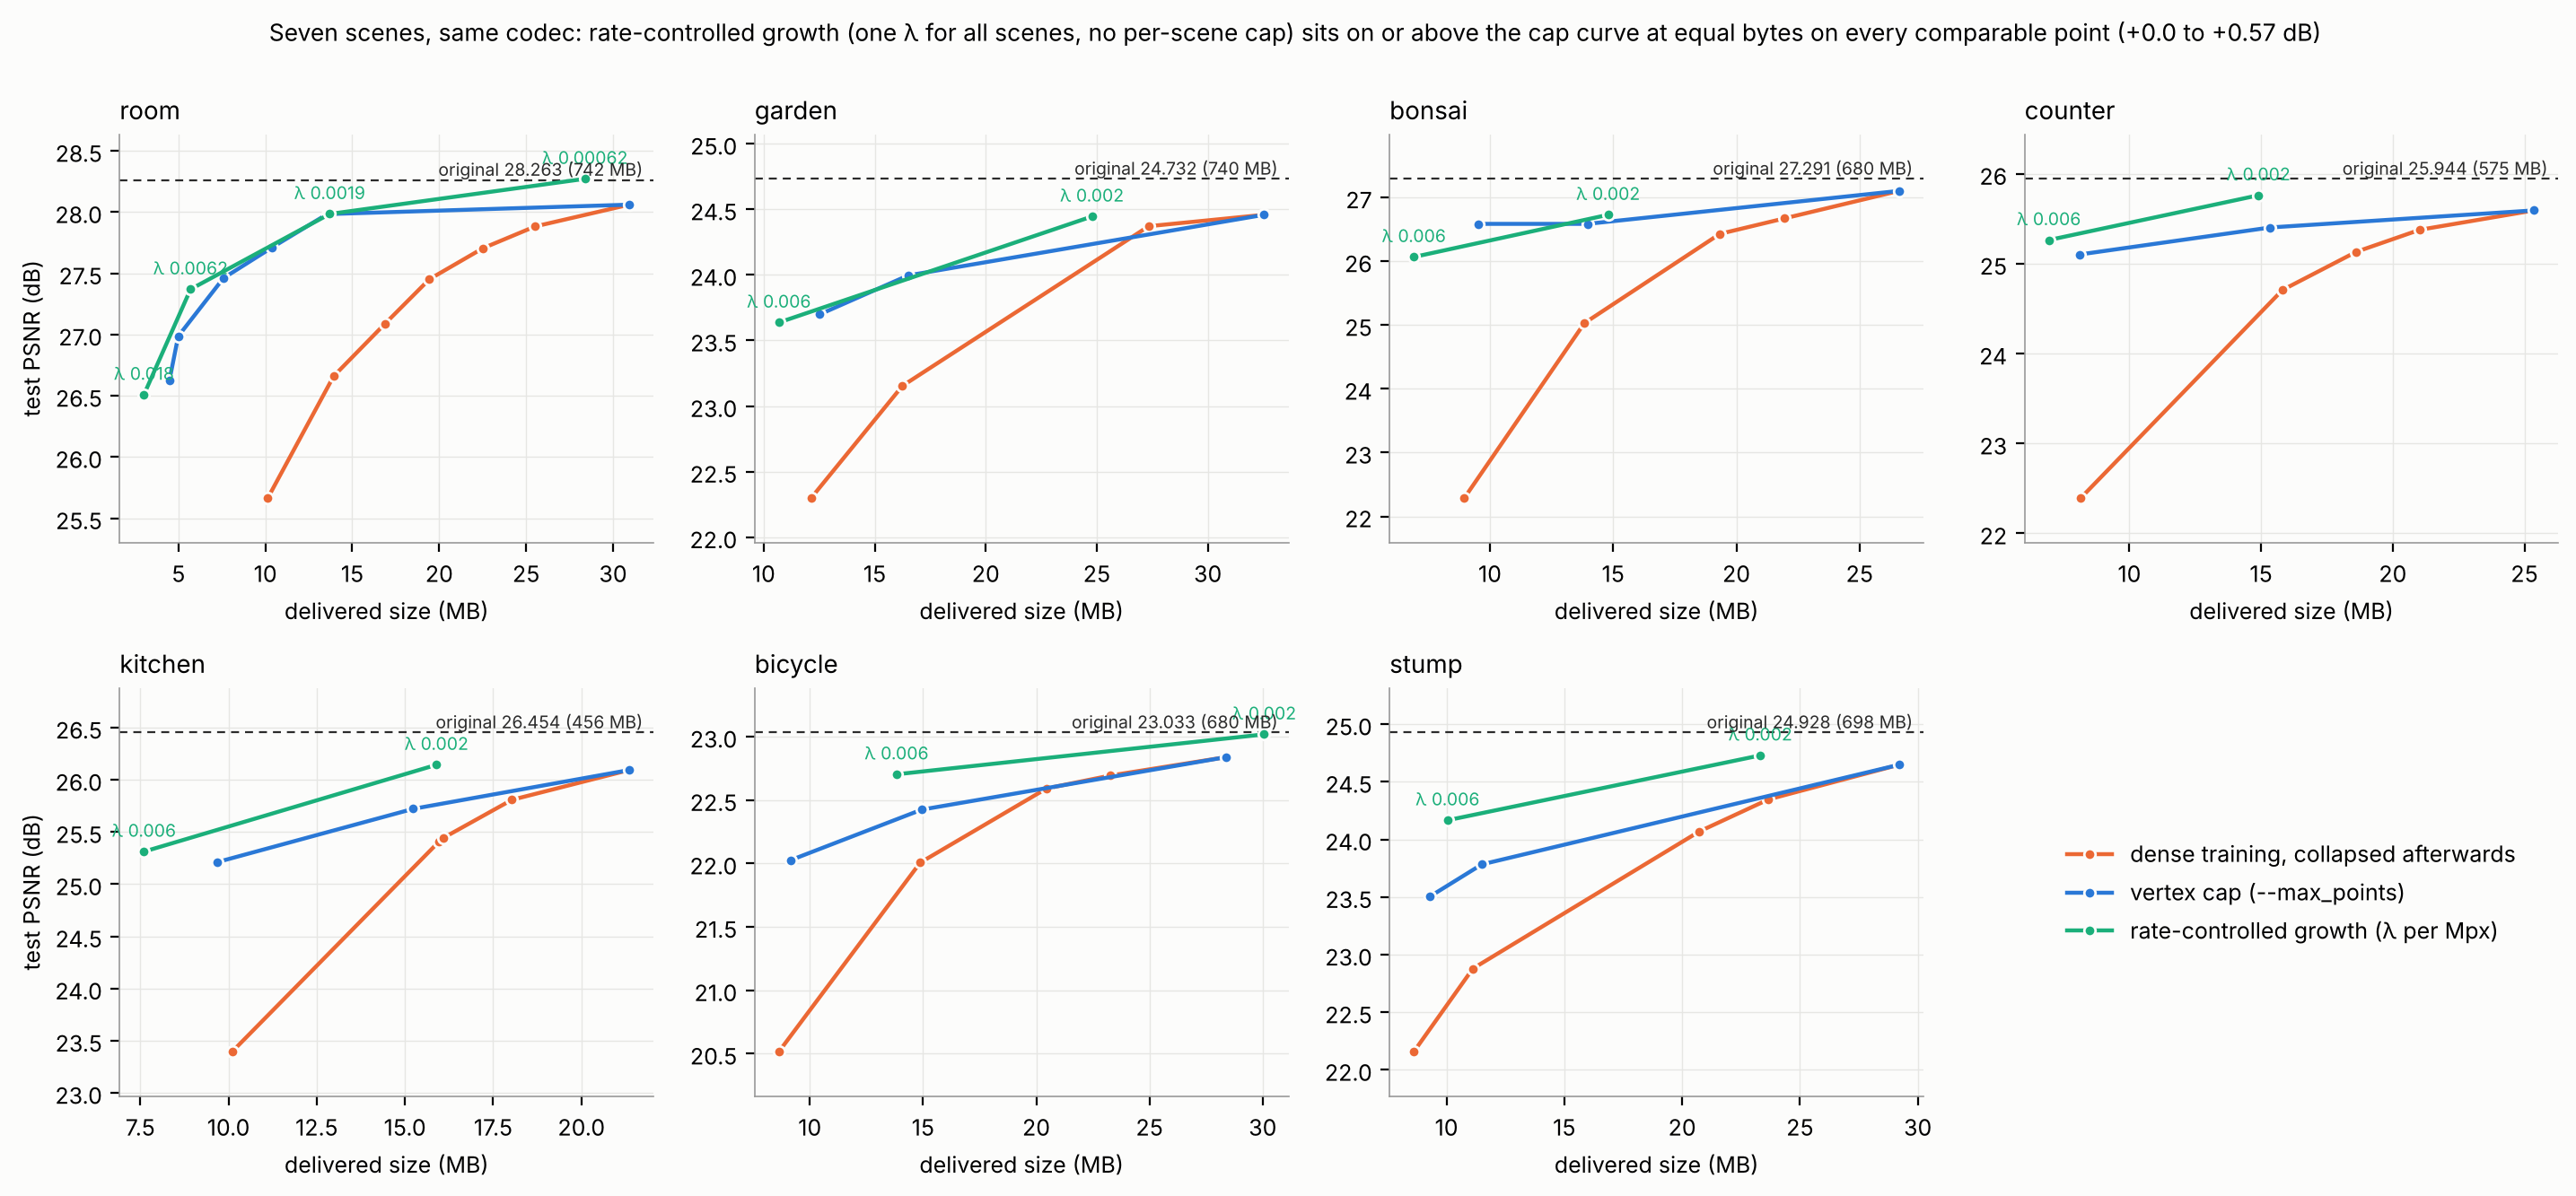

Data behind this chart, as committed beside it:
scene, series, label, vertices, MB, test_psnr
room, collapse, v1.0, 3193592, 30.93, 28.06
room, collapse, v0.8, 2554874, 25.51, 27.88
room, collapse, v0.7, 2235514, 22.51, 27.7
room, collapse, v0.6, 1916155, 19.43, 27.45
room, collapse, v0.5, 1596796, 16.89, 27.09
room, collapse, 1.35M, 1348124, 13.93, 26.66
room, collapse, 0.97M, 966571, 10.14, 25.66
room, budget, dense, 3193592, 30.93, 28.06
room, budget, 1.35M, 1348124, 13.56, 27.98
room, budget, 0.97M, 966571, 10.38, 27.71
room, budget, 678k, 677638, 7.588, 27.46
room, budget, 412k, 411779, 4.985, 26.99
room, budget, 362k, 361813, 4.484, 26.63
garden, collapse, v1.0 q14, 3173000, 32.54, 24.46
garden, collapse, v0.8, 2538000, 27.34, 24.37
garden, collapse, 1.48M, 1475565, 16.25, 23.15
garden, collapse, 1.09M, 1090596, 12.14, 22.3
garden, budget, dense q14, 3173000, 32.54, 24.46
garden, budget, 1.48M, 1475565, 16.51, 24
garden, budget, 1.09M, 1090596, 12.52, 23.7
bonsai, collapse, v1.0, 2923381, 26.61, 27.1
bonsai, collapse, v0.8, 2338705, 21.96, 26.67
bonsai, collapse, v0.7, 2046000, 19.33, 26.43
bonsai, collapse, 1.44M, 1437892, 13.83, 25.03
bonsai, collapse, 0.91M, 912476, 8.961, 22.29
bonsai, budget, dense, 2923381, 26.61, 27.1
bonsai, budget, 1.44M, 1437892, 13.96, 26.59
bonsai, budget, 0.91M, 912476, 9.542, 26.59
counter, collapse, v1.0, 2481356, 25.37, 25.59
counter, collapse, v0.8, 1985085, 21.02, 25.38
counter, collapse, v0.7, 1736949, 18.61, 25.13
counter, collapse, 1.46M, 1457550, 15.81, 24.71
counter, collapse, 0.72M, 718833, 8.151, 22.39
counter, budget, dense, 2481356, 25.37, 25.59
counter, budget, 1.46M, 1457550, 15.35, 25.4
counter, budget, 719k, 718834, 8.097, 25.1
kitchen, collapse, v1.0, 1943662, 21.36, 26.09
kitchen, collapse, v0.8, 1554930, 18.03, 25.81
kitchen, collapse, v0.7, 1360563, 16.1, 25.45
kitchen, collapse, 1.35M, 1345638, 15.96, 25.41
kitchen, collapse, 0.80M, 802091, 10.1, 23.39
kitchen, budget, dense, 1943662, 21.36, 26.09
kitchen, budget, 1.35M, 1345638, 15.24, 25.72
kitchen, budget, 802k, 802091, 9.678, 25.21
bicycle, collapse, v1.0, 2972065, 28.37, 22.84
bicycle, collapse, v0.8, 2377652, 23.27, 22.69
bicycle, collapse, v0.7, 2080445, 20.45, 22.59
bicycle, collapse, 1.50M, 1504191, 14.87, 22.01
bicycle, collapse, 0.86M, 863510, 8.634, 20.52
bicycle, budget, dense, 2972065, 28.37, 22.84
bicycle, budget, 1.50M, 1504191, 14.94, 22.42
bicycle, budget, 864k, 863510, 9.143, 22.02
stump, collapse, v1.0, 3044901, 29.21, 24.65
stump, collapse, v0.8, 2435921, 23.66, 24.35
stump, collapse, v0.7, 2131431, 20.72, 24.07
stump, collapse, 1.14M, 1135937, 11.12, 22.88
stump, collapse, 0.88M, 878908, 8.615, 22.16
stump, budget, dense, 3044901, 29.21, 24.65
stump, budget, 1.14M, 1135937, 11.5, 23.78
stump, budget, 879k, 878908, 9.310, 23.51
... 16 more rows
